Labelled photos from "split_data", an image-classification folder in sepehrtaji-dev/Laliga_teams_logo_CNN. The possible labels are: Athletic Bilbao, Atletico Madrid, Barcelona, Celta Vigo, Deportivo Alaves, Espanyol, Getafe, Girona, Las Palmas, Leganes, Mallorca, Osasuna, Rayo Vallecano, Real Betis, Real Madrid, Real Sociedad, Real Valladolid, Sevilla, Valencia, Villarreal.

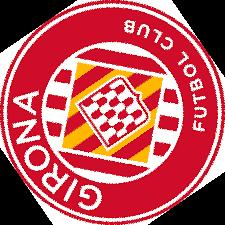
Label: Girona

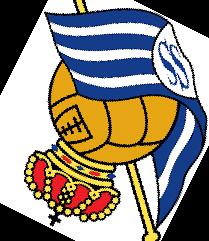
Label: Real Sociedad

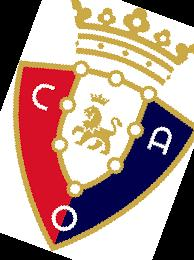
Label: Osasuna

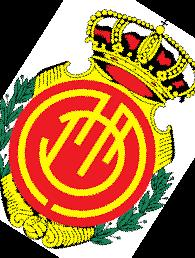
Label: Mallorca

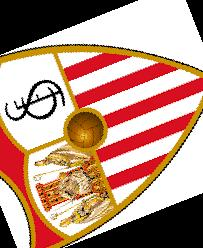
Label: Sevilla

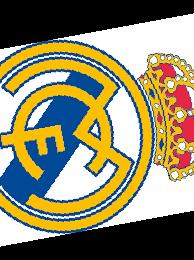
Label: Real Madrid
